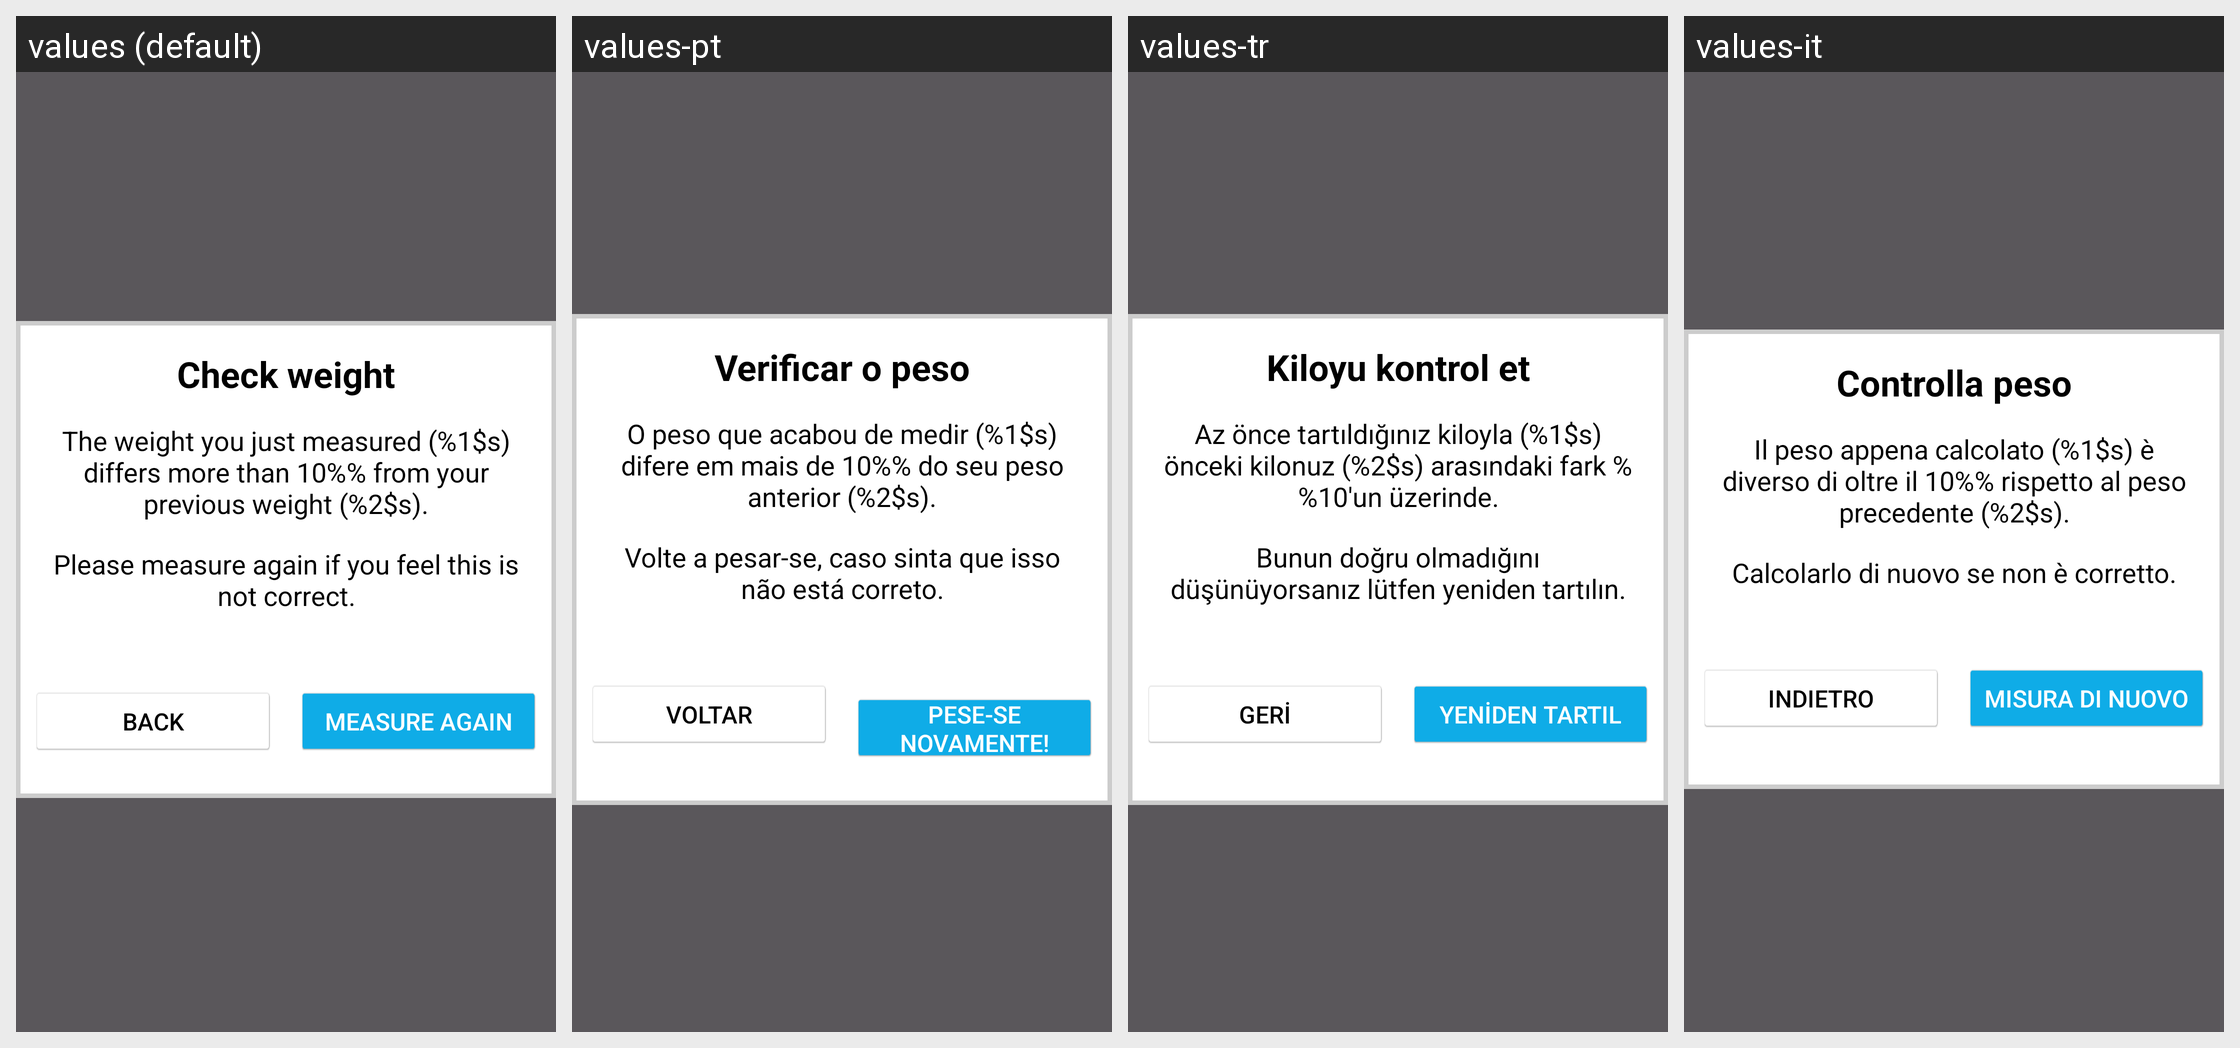

This grid shows one Android layout under several languages. Give, for every string resource on the screen, its name, the default text and each shown locale's text.
Android screen res/layout/balance_popup_incorrect_weight.xml rendered under 4 locales, left to right: values (default), values-pt, values-tr, values-it. Device: Nexus 5 (rendered at 1080×1920; each locale shown at half size, 540×960, under a caption strip naming it); theme AppTheme.
Other locales in the repository, not shown: values-ca, values-cs, values-da, values-de, values-es, values-fi, values-fr, values-in, values-ja, values-ko, values-nb, values-nl, values-pl, values-ru, values-sk, values-sv, values-zh, values-zh-rCN.
Strings drawn on this screen, with the default value and each locale's value (text and hints the layout hard-codes, and strings that could not be matched under every locale, appear in the picture but are not listed):

balance_header_incorrect_weight
  values: Check weight
  values-pt: Verificar o peso
  values-tr: Kiloyu kontrol et
  values-it: Controlla peso

balance_weight_you_just_measured
  values: The weight you just measured (%1$s) differs more than 10%% from your previous weight (%2$s).
  values-pt: O peso que acabou de medir (%1$s) difere em mais de 10%% do seu peso anterior (%2$s).
  values-tr: Az önce tartıldığınız kiloyla (%1$s) önceki kilonuz (%2$s) arasındaki fark %%10'un üzerinde.
  values-it: Il peso appena calcolato (%1$s) è diverso di oltre il 10%% rispetto al peso precedente (%2$s).

balance_please_measure_again
  values: Please measure again if you feel this is not correct.
  values-pt: Volte a pesar-se, caso sinta que isso não está correto.
  values-tr: Bunun doğru olmadığını düşünüyorsanız lütfen yeniden tartılın.
  values-it: Calcolarlo di nuovo se non è corretto.

balance_back
  values: Back
  values-pt: Voltar
  values-tr: Geri
  values-it: Indietro

balance_measure_again
  values: Measure again
  values-pt: Pese-se novamente!
  values-tr: Yeniden tartıl
  values-it: Misura di nuovo
